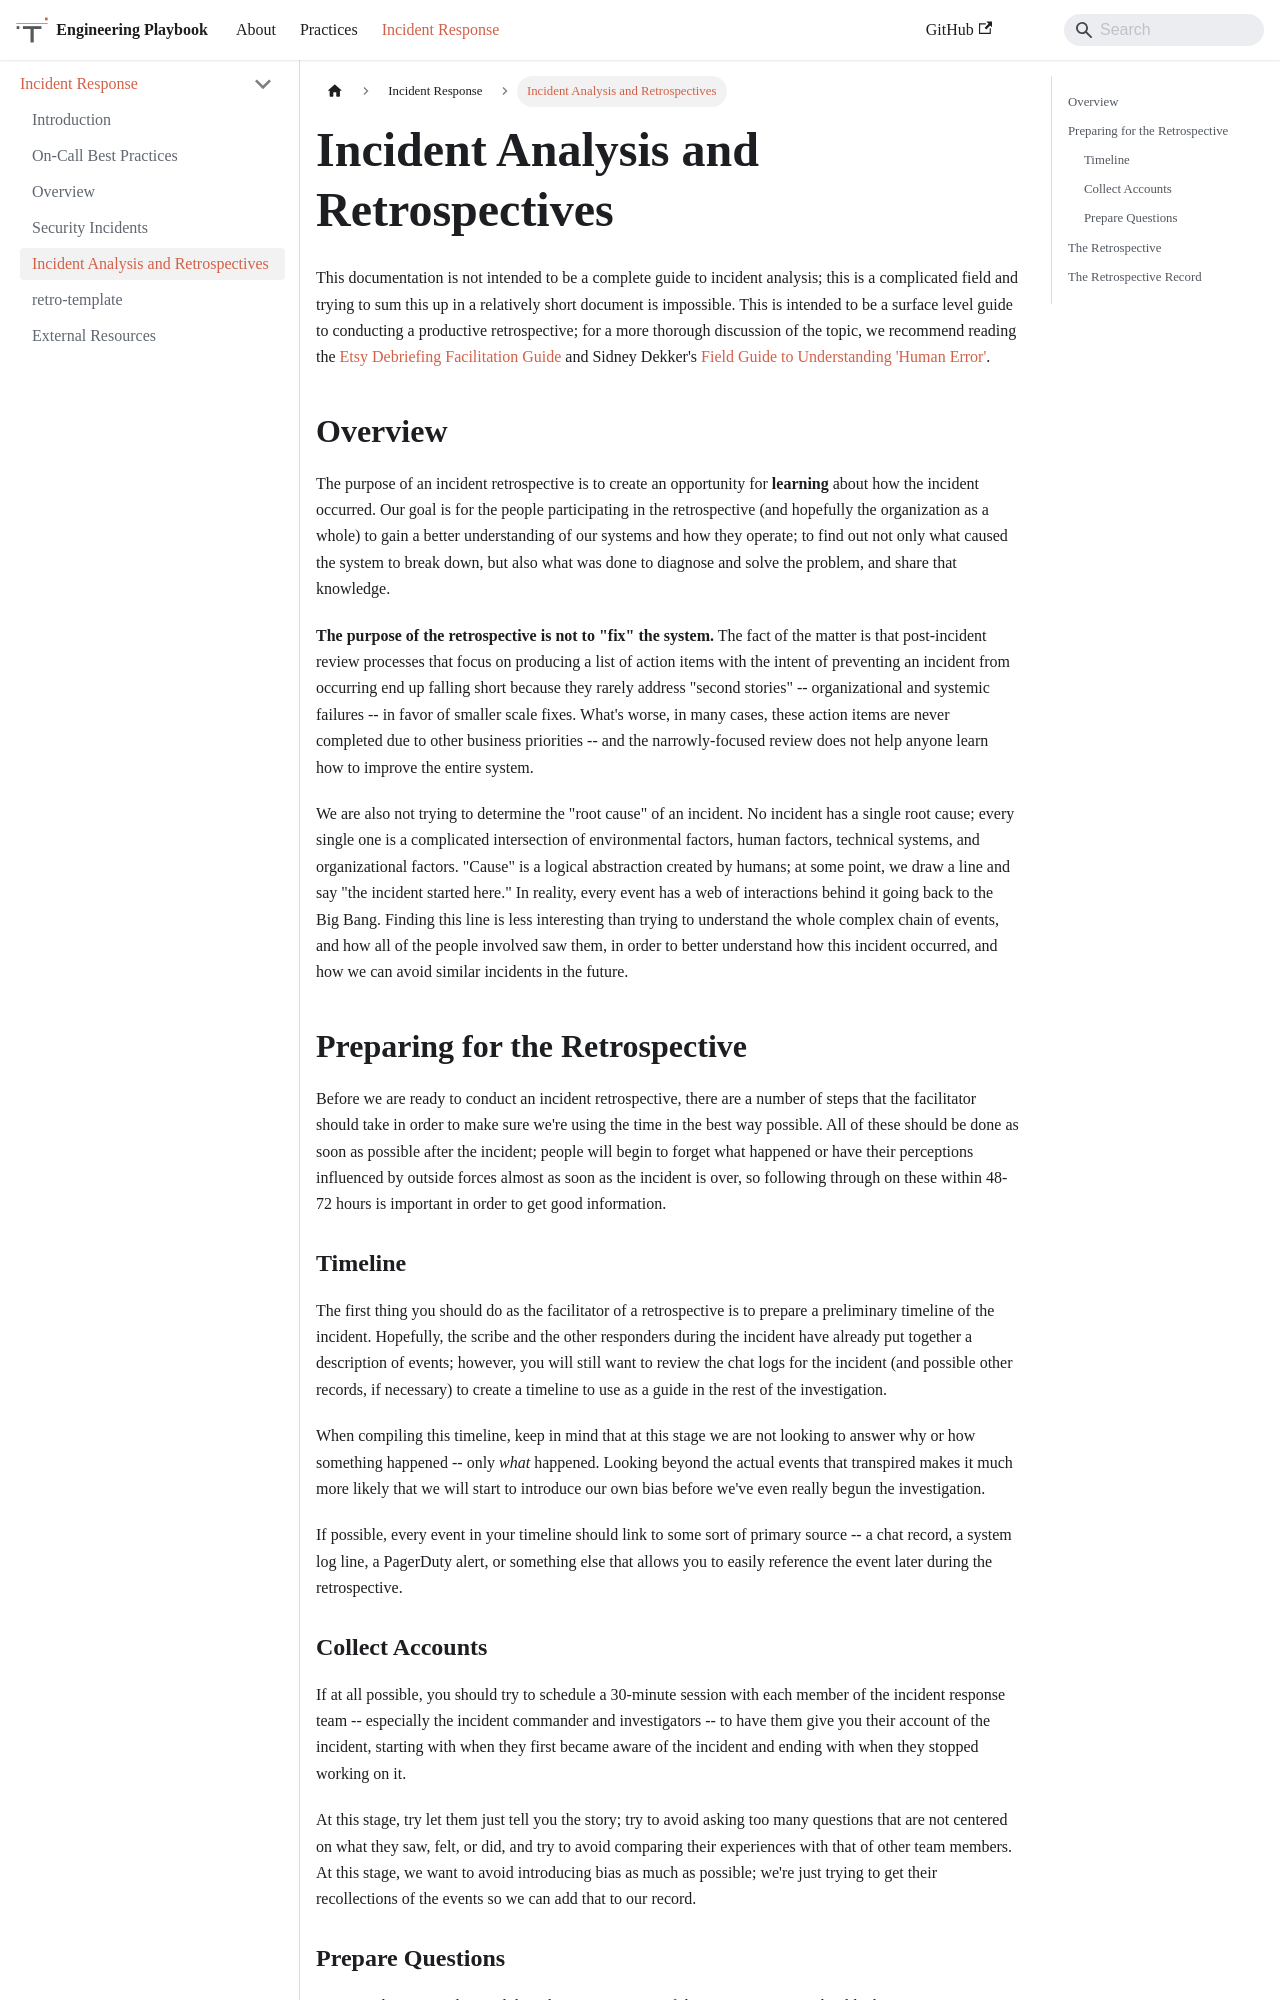

repository: trussworks/Engineering-Playbook · page: docs/incident-response/analysis.html · generator: docusaurus

# [Incident Response](./README.md) / Incident Analysis and Retrospectives

This documentation is not intended to be a complete guide to incident
analysis; this is a complicated field and trying to sum this up in a
relatively short document is impossible. This is intended to be a surface
level guide to conducting a productive retrospective; for a more thorough
discussion of the topic, we recommend reading the [Etsy Debriefing
Facilitation Guide](https://github.com/etsy/DebriefingFacilitationGuide)
and Sidney Dekker's [Field Guide to Understanding 'Human
Error'](https://www.amazon.com/Field-Guide-Understanding-Human-Error-ebook-dp-B00BL0OZ0E/dp/B00BL0OZ0E/).

## Overview

The purpose of an incident retrospective is to create an opportunity for
**learning** about how the incident occurred. Our goal is for the people
participating in the retrospective (and hopefully the organization as a
whole) to gain a better understanding of our systems and how they operate;
to find out not only what caused the system to break down, but also what
was done to diagnose and solve the problem, and share that knowledge.

**The purpose of the retrospective is not to "fix" the system.** The fact
of the matter is that post-incident review processes that focus on
producing a list of action items with the intent of preventing an incident
from occurring end up falling short because they rarely address "second
stories" -- organizational and systemic failures -- in favor of smaller
scale fixes. What's worse, in many cases, these action items are never
completed due to other business priorities -- and the narrowly-focused
review does not help anyone learn how to improve the entire system.

We are also not trying to determine the "root cause" of an incident. No
incident has a single root cause; every single one is a complicated
intersection of environmental factors, human factors, technical systems,
and organizational factors. "Cause" is a logical abstraction created by
humans; at some point, we draw a line and say "the incident started here."
In reality, every event has a web of interactions behind it going back
to the Big Bang. Finding this line is less interesting than trying to
understand the whole complex chain of events, and how all of the people
involved saw them, in order to better understand how this incident
occurred, and how we can avoid similar incidents in the future.

## Preparing for the Retrospective

Before we are ready to conduct an incident retrospective, there are a
number of steps that the facilitator should take in order to make sure
we're using the time in the best way possible. All of these should be
done as soon as possible after the incident; people will begin to forget
what happened or have their perceptions influenced by outside forces
almost as soon as the incident is over, so following through on these
within 48-72 hours is important in order to get good information.

### Timeline

The first thing you should do as the facilitator of a retrospective is
to prepare a preliminary timeline of the incident. Hopefully, the scribe
and the other responders during the incident have already put together
a description of events; however, you will still want to review the chat
logs for the incident (and possible other records, if necessary) to
create a timeline to use as a guide in the rest of the investigation.

When compiling this timeline, keep in mind that at this stage we are not
looking to answer why or how something happened -- only *what* happened.
Looking beyond the actual events that transpired makes it much more likely
that we will start to introduce our own bias before we've even really
begun the investigation.

If possible, every event in your timeline should link to some sort of
primary source -- a chat record, a system log line, a PagerDuty alert,
or something else that allows you to easily reference the event later
during the retrospective.

### Collect Accounts

If at all possible, you should try to schedule a 30-minute session with
each member of the incident response team -- especially the incident
commander and investigators -- to have them give you their account of
the incident, starting with when they first became aware of the incident
and ending with when they stopped working on it.

At this stage, try let them just tell you the story; try to avoid asking
too many questions that are not centered on what they saw, felt, or did,
and try to avoid comparing their experiences with that of other team
members. At this stage, we want to avoid introducing bias as much as
possible; we're just trying to get their recollections of the events so
we can add that to our record.
